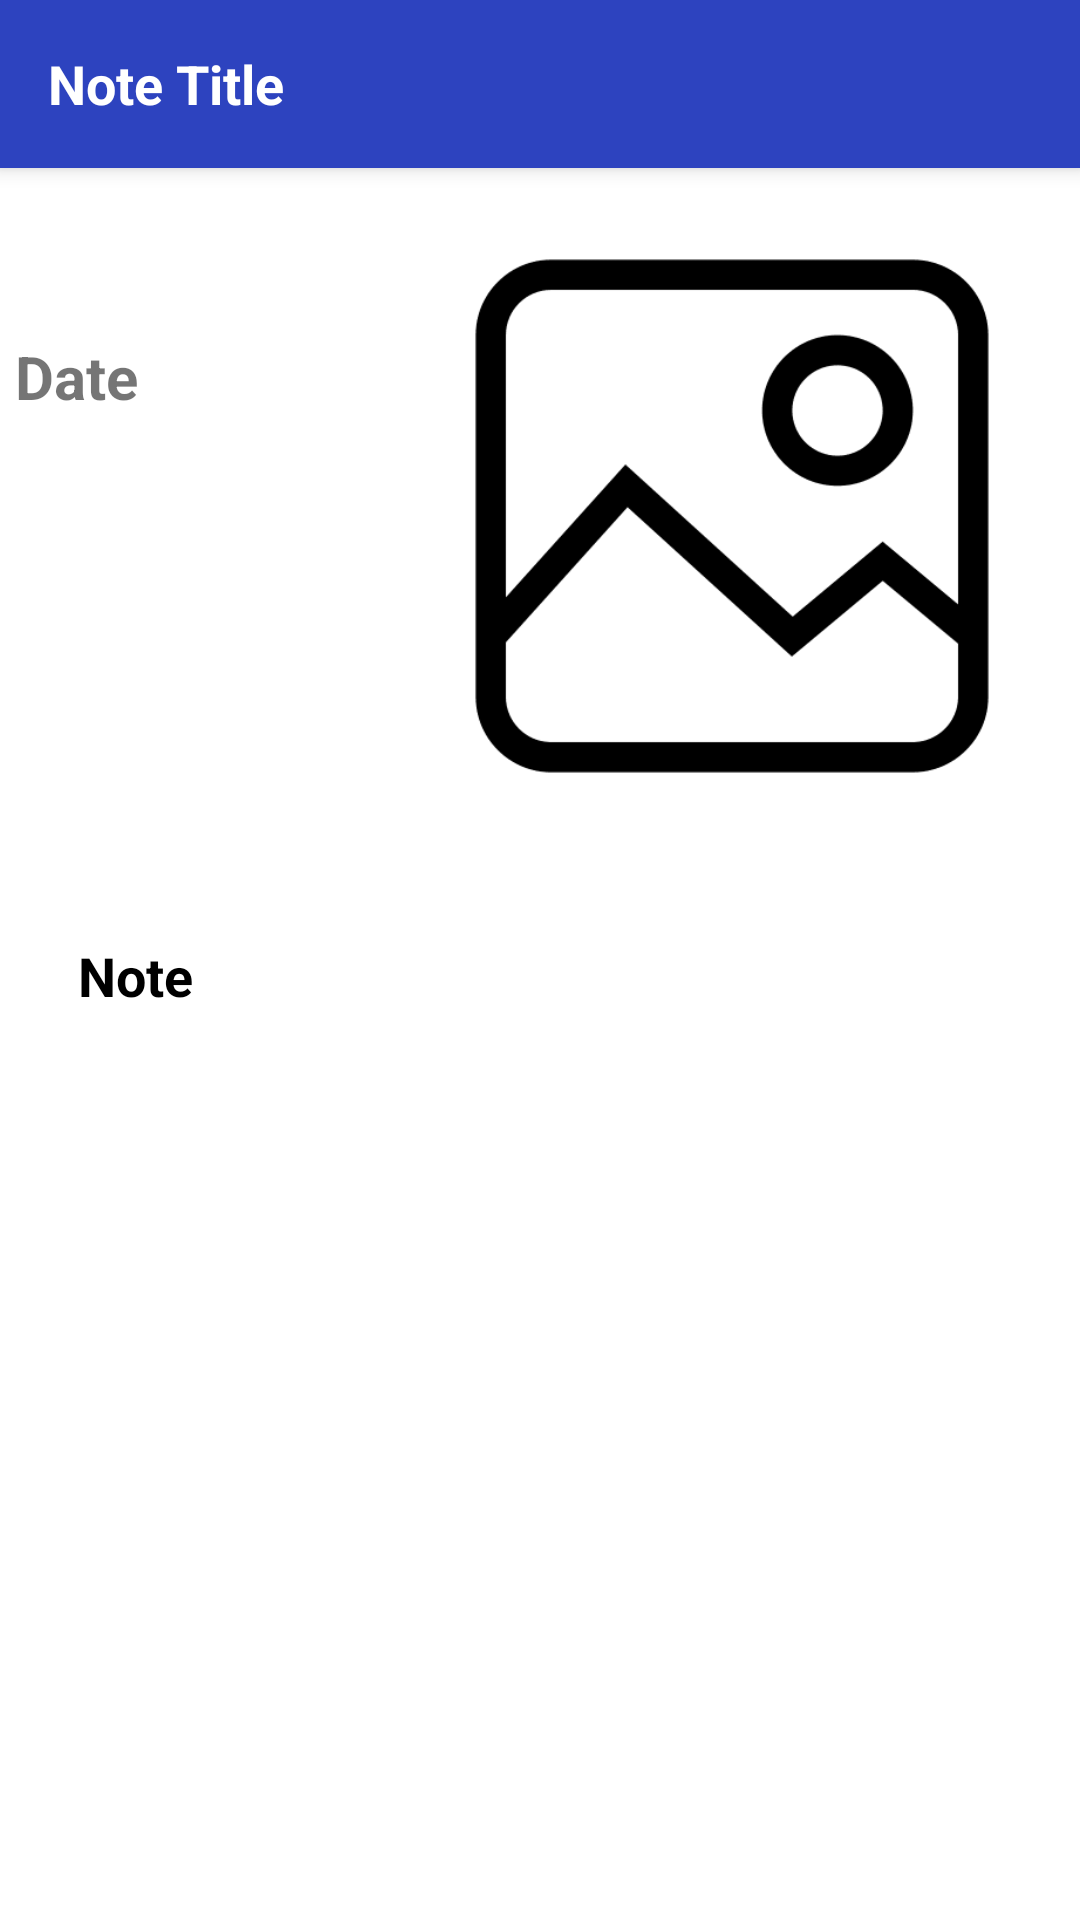

Layout XML and referenced resources for this Android screen:
<!-- AndroidManifest.xml: application theme Theme.LandmarkFB -->
<!-- res/layout/activity_note_details.xml -->
<?xml version="1.0" encoding="utf-8"?>
<androidx.coordinatorlayout.widget.CoordinatorLayout xmlns:android="http://schemas.android.com/apk/res/android"
    xmlns:app="http://schemas.android.com/apk/res-auto"
    xmlns:tools="http://schemas.android.com/tools"
    android:layout_width="match_parent"
    android:layout_height="match_parent"
    tools:context=".NoteDetails">

    <com.google.android.material.appbar.AppBarLayout
        android:layout_width="match_parent"
        android:layout_height="wrap_content"
        android:theme="@style/Theme.LandmarkFB.AppBarOverlay">

        <androidx.appcompat.widget.Toolbar
            android:id="@+id/toolbar"
            android:layout_width="match_parent"
            android:layout_height="?attr/actionBarSize"
            android:background="?attr/colorPrimary"
            app:popupTheme="@style/Theme.LandmarkFB.PopupOverlay">

            <TextView
                android:id="@+id/tvNoteDetailsTitle"
                android:layout_width="match_parent"
                android:layout_height="wrap_content"
                android:text="Note Title"
                android:textColor="#fff"
                android:textSize="18sp"
                android:textStyle="bold" />

        </androidx.appcompat.widget.Toolbar>

    </com.google.android.material.appbar.AppBarLayout>

    <include layout="@layout/content_note_details" />

</androidx.coordinatorlayout.widget.CoordinatorLayout>
<!-- res/layout/content_note_details.xml (included above) -->
<?xml version="1.0" encoding="utf-8"?>
<androidx.constraintlayout.widget.ConstraintLayout xmlns:android="http://schemas.android.com/apk/res/android"
    xmlns:app="http://schemas.android.com/apk/res-auto"
    xmlns:tools="http://schemas.android.com/tools"
    android:id="@+id/NoteDetailsContainer"
    android:layout_width="match_parent"
    android:layout_height="match_parent"
    app:layout_behavior="@string/appbar_scrolling_view_behavior">

    <ImageView
        android:id="@+id/addNoteImg"
        android:layout_width="200dp"
        android:layout_height="200dp"
        android:layout_marginTop="16dp"
        android:layout_marginEnd="16dp"
        android:scaleType="fitXY"
        android:src="@drawable/img_placeholder"
        app:layout_constraintEnd_toEndOf="parent"
        app:layout_constraintTop_toTopOf="parent" />

    <TextView
        android:id="@+id/tvImgDate"
        android:layout_width="146dp"
        android:layout_height="wrap_content"
        android:layout_marginStart="20dp"
        android:layout_marginTop="56dp"
        android:layout_marginEnd="8dp"
        android:text="Date"
        android:textSize="20sp"
        android:textStyle="bold"
        app:layout_constraintEnd_toStartOf="@+id/addNoteImg"
        app:layout_constraintStart_toStartOf="parent"
        app:layout_constraintTop_toTopOf="parent" />

    <ScrollView
        android:layout_width="369dp"
        android:layout_height="327dp"
        android:layout_marginTop="16dp"
        android:background="@drawable/rounded_corner"
        app:layout_constraintEnd_toEndOf="parent"
        app:layout_constraintStart_toStartOf="parent"
        app:layout_constraintTop_toBottomOf="@+id/addNoteImg">

        <TextView
            android:id="@+id/etAddNoteContent"
            android:layout_width="match_parent"
            android:layout_height="wrap_content"
            android:layout_margin="10sp"
            android:text="Note"
            android:textColor="@color/black"
            android:textSize="18sp"
            android:textStyle="bold" />
    </ScrollView>

</androidx.constraintlayout.widget.ConstraintLayout>
<!-- resources referenced by this layout -->
<resources>
  <color name="black">#FF000000</color>
  <!-- drawable img_placeholder: png bitmap (drawable, 5391 bytes) -->
  <!-- drawable rounded_corner (drawable) -->
  <?xml version="1.0" encoding="utf-8"?>
  <shape xmlns:android="http://schemas.android.com/apk/res/android"
      android:layout_width="match_parent"
      android:layout_height="match_parent"
      android:shape="rectangle">
      <solid android:color="@color/white"/>
      <corners
          android:radius="40dp" />
      <padding
          android:left="20dp"
          android:right="20dp"
          android:bottom="1dp"
          android:top="15dp" />
  </shape>
  <style name="Theme.LandmarkFB.AppBarOverlay" parent="ThemeOverlay.AppCompat.Dark.ActionBar" />
  <style name="Theme.LandmarkFB.PopupOverlay" parent="ThemeOverlay.AppCompat.Light" />
  <style name="Theme.LandmarkFB" parent="Theme.MaterialComponents.DayNight.DarkActionBar">
          
  
          <item name="colorPrimary">@color/mainblue</item>
          <item name="colorOnPrimary">@color/white</item>
          
          <item name="colorSecondary">@color/teal_200</item>
          <item name="colorSecondaryVariant">@color/teal_700</item>
          <item name="colorOnSecondary">@color/black</item>
          
          <item name="android:statusBarColor" tools:targetApi="l">?attr/colorPrimaryVariant</item>
          
      </style>
  <color name="white">#FFFFFFFF</color>
  <color name="mainblue">#2D43BF</color>
  <color name="teal_200">#FF03DAC5</color>
  <color name="teal_700">#FF018786</color>
</resources>
